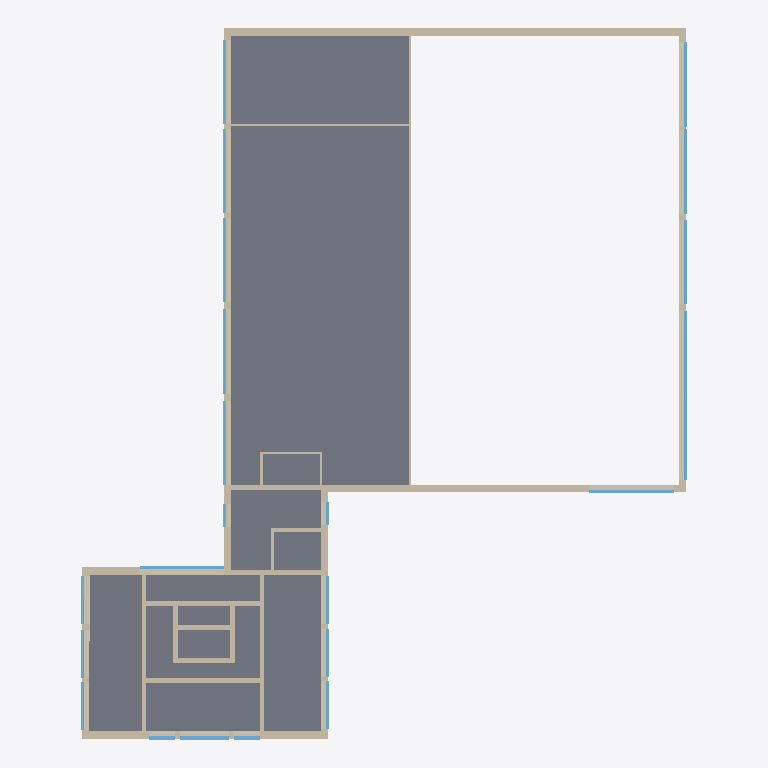
Plan cut of the same IFC building model at storey 'OG1' (level 3.70 m, cut at 5.10 m), seen from above with north up, elements coloured by IFC class (only those large enough to see are counted): 26 walls (beige), 23 windows (light blue), 1 slab (grey). Cut surfaces are drawn darker.
Extent 39.6 m × 46.4 m × 26.1 m (x, y, z). Storeys (7): UG2 at -8.05 m; UG1 at -3.80 m; EG at 0.20 m; OG1 at 3.70 m; OG2 at 7.20 m; OG3 at 10.70 m; OG4 at 14.20 m. Elements (511): 226 IfcWall, 140 IfcEnergyConversionDevice, 127 IfcWindow, 8 IfcSlab, 6 IfcDoor, 4 IfcRoof.

HEADER;
FILE_DESCRIPTION((''),'2;1');
FILE_NAME('','2026-10-01T17:03:03',(''),(''),'Processor version 6.0.0.0','Xbim.IO.MemoryModel','');
FILE_SCHEMA(('IFC2X3'));
ENDSEC;
DATA;
#1=IFCPROJECT('1C2ik3XyD2TfVCUrhuFMf0',#2,'Hottgenroth Model',$,$,$,$,(#27,#30),#7);
#103816=IFCSITE('2xiBGvoh5E$fZF7wjPrYa_',#2,'Stuttgart',$,$,#103817,#103822,$,.ELEMENT.,$,$,$,$,$);
#104431=IFCBUILDING('3VsacKrBr1RvLeKA3zewUk',#2,'Gebäude',$,'TModelBuilding',#104530,#104535,$,.ELEMENT.,$,$,$);
#105266=IFCBUILDINGSTOREY('1Wv49FI0fC9uB6XraqXSWb',#2,'OG4',$,'TModelFloor',$,$,$,.ELEMENT.,14.2);
#109055=IFCBUILDINGSTOREY('0QrxmM6fXEx9XPN_C3Nq9_',#2,'OG3',$,'TModelFloor',$,$,$,.ELEMENT.,10.7);
#114546=IFCBUILDINGSTOREY('3DJmRExW587QYKQwOPWyy_',#2,'OG2',$,'TModelFloor',$,$,$,.ELEMENT.,7.2);
#117797=IFCBUILDINGSTOREY('3nBWEaS5HCV93e$7Bj1jqv',#2,'OG1',$,'TModelFloor',$,$,$,.ELEMENT.,3.7);
#120230=IFCBUILDINGSTOREY('3D16fKGLL67Pc5GSTFbtLB',#2,'EG',$,'TModelFloor',$,$,$,.ELEMENT.,0.2);
#123183=IFCBUILDINGSTOREY('1737GAEvzAQOXXoHbm8o$V',#2,'UG1',$,'TModelFloor',$,$,$,.ELEMENT.,-3.8);
#125796=IFCBUILDINGSTOREY('1Lla0ZHA57sBYbqaDzPQ1b',#2,'UG2',$,'TModelFloor',$,$,$,.ELEMENT.,-8.05);
#3491=IFCSLAB('0WXPZj_Hb82eg5U_NeMVTG',#2,'Boden OG1',$,'TModelBuildingElementStorey',#3552,#3557,$,$);
#37289=IFCWALL('26wqZ45Cv7PfOa11mapC1V',#2,'AW 033',$,'TModelBuildingElementWall',#37352,#37357,$);
#24148=IFCWALL('1F3Nfsj9LAFwQJ9HwBs49w',#2,'AW 034',$,'TModelBuildingElementWall',#24211,#24216,$);
#38471=IFCWALL('0EI8T_eJj1AR7KBN1$nmap',#2,'AW 031',$,'TModelBuildingElementWall',#38534,#38539,$);
#49199=IFCWALL('10j0DJjKTBgvJR_0TCsNjq',#2,'AW 027',$,'TModelBuildingElementWall',#49262,#49267,$);
#30837=IFCWALL('2w4LgT7sP6gulkmxfPLPVx',#2,'AW 006',$,'TModelBuildingElementWall',#30900,#30905,$);
#22277=IFCWALL('0gyFA_JbbDQ9j9KX3paUTQ',#2,'AW 001',$,'TModelBuildingElementWall',#22340,#22345,$);
#22011=IFCWALL('3rY0P3UqT0MRW6HzNcEzNx',#2,'AW 005',$,'TModelBuildingElementWall',#22074,#22079,$);
#55540=IFCWALL('3zbr1vjPzCZQAdo_A7am0u',#2,'IW 109',$,'TModelBuildingElementWall',#55605,#55610,$);
#44595=IFCWALL('1R98nO59j7RQW9_$D1hNoE',#2,'AW 007',$,'TModelBuildingElementWall',#44658,#44663,$);
#23392=IFCWALL('2DWoTfLeb45hkslvNrdpnt',#2,'IW 004',$,'TModelBuildingElementWall',#23457,#23462,$);
#31239=IFCWALL('1QMoGTgYj9BwjZqkq$$3N5',#2,'IW 003',$,'TModelBuildingElementWall',#31304,#31309,$);
#36169=IFCWALL('1QDLi$MmbCDfxQ5WfwUT6$',#2,'IW 005',$,'TModelBuildingElementWall',#36234,#36239,$);
#44107=IFCWALL('1n1$m$oWfE2QGKVLfEHuFp',#2,'IW 006',$,'TModelBuildingElementWall',#44172,#44177,$);
#27214=IFCWALL('27qcyIh9j8BB6DcQQsesTy',#2,'AW 008',$,'TModelBuildingElementWall',#27277,#27282,$);
#20497=IFCWALL('2z6OgheY5EaPKZyH7y1Cr5',#2,'IW 001',$,'TModelBuildingElementWall',#20562,#20567,$);
#35139=IFCWALL('0oMFihEDz94f71F7oqwZk1',#2,'IW 002',$,'TModelBuildingElementWall',#35204,#35209,$);
#43677=IFCWALL('1oVq37j9XFwflCSDNThZZr',#2,'IW 110',$,'TModelBuildingElementWall',#43742,#43747,$);
#37741=IFCWALL('05AMvyeBD8YBxSychjlBnY',#2,'IW 008',$,'TModelBuildingElementWall',#37806,#37811,$);
#25515=IFCWALL('3SL7F0wX11KOqZr5h$ChF2',#2,'IW 009',$,'TModelBuildingElementWall',#25580,#25585,$);
#58069=IFCWALL('3iIfRQk2LF_w7DV2ydP$rZ',#2,'IW 007',$,'TModelBuildingElementWall',#58134,#58139,$);
#51791=IFCWALL('3DqsTjvovAqBNVejbcfrIY',#2,'IW 010',$,'TModelBuildingElementWall',#51856,#51861,$);
#68895=IFCWINDOW('2u2lDQDKb6VvRze7mP1MBD',#2,'F 031',$,'TModelBuildingElementWindow',#68957,#68962,$,2.0,5.499999999999998);
#70845=IFCWINDOW('3e0DZuvB905fU9VrYwJujS',#2,'F 033',$,'TModelBuildingElementWindow',#70907,#70912,$,2.0,5.5);
#79244=IFCWINDOW('35ZPGocdHCgRF93JpiAypR',#2,'F 028',$,'TModelBuildingElementWindow',#79306,#79311,$,2.0,5.5);
#92232=IFCWINDOW('117SfLAtLCd96r0nYtsIw8',#2,'F 034',$,'TModelBuildingElementWindow',#92294,#92299,$,2.0,5.5);
#98113=IFCWINDOW('1wWHEYWCz6EBBsycFia1TN',#2,'F 024',$,'TModelBuildingElementWindow',#98175,#98180,$,2.0,5.5);
#71357=IFCWINDOW('1B72i2OtnFmAEQ9WiWyXzz',#2,'F 027',$,'TModelBuildingElementWindow',#71419,#71424,$,2.0,5.5);
#78988=IFCWINDOW('0jvAJ584nBk80GPluVdaMt',#2,'F 035',$,'TModelBuildingElementWindow',#79050,#79055,$,2.0,5.5);
#80268=IFCWINDOW('1CeoDYX4TEmB9bsXWVzcdH',#2,'F 026',$,'TModelBuildingElementWindow',#80330,#80335,$,2.0,5.5);
#81359=IFCWINDOW('3kYO$X6l53aRQhvxn8Dnbi',#2,'F 030',$,'TModelBuildingElementWindow',#81421,#81426,$,2.0,5.499999999999999);
#82334=IFCWINDOW('3ifUHAGjzEmR$OnKyJefg1',#2,'F 023',$,'TModelBuildingElementWindow',#82396,#82401,$,2.0,5.5);
#87935=IFCWINDOW('0w_1U8GFT6APB0gUgobfdD',#2,'F 025',$,'TModelBuildingElementWindow',#87997,#88002,$,2.0,5.5);
#94871=IFCWINDOW('30Ovj6inP85gR5XhHsns$c',#2,'F 029',$,'TModelBuildingElementWindow',#94933,#94938,$,2.0,5.5);
#98692=IFCWINDOW('2BE$BrAb58mgpoxzyfu3dO',#2,'F 038',$,'TModelBuildingElementWindow',#98754,#98759,$,2.0,3.1499999999999995);
#38105=IFCWALL('1Lp3FsWJP3PuqG$YM9om2g',#2,'IW 012',$,'TModelBuildingElementWall',#38170,#38175,$);
#68127=IFCWINDOW('1UveeUPnv3lvSw6tCKYP$E',#2,'F 018',$,'TModelBuildingElementWindow',#68189,#68194,$,2.0,3.1500000000000004);
#74124=IFCWINDOW('1fEodvAgL7buD_AJk895kf',#2,'F 020',$,'TModelBuildingElementWindow',#74186,#74191,$,2.0,3.15);
#86143=IFCWINDOW('0zNHpwcmn0dh_8squJT71c',#2,'F 019',$,'TModelBuildingElementWindow',#86205,#86210,$,2.0,3.1500000000000004);
#93134=IFCWINDOW('3B71wmLnz8x9KXcYsS6u69',#2,'F 017',$,'TModelBuildingElementWindow',#93196,#93201,$,2.0,3.1499999999999986);
#92878=IFCWINDOW('2lzbZuMm993PvHjrHUn39z',#2,'F 022',$,'TModelBuildingElementWindow',#92940,#92945,$,2.0,3.1500000000000017);
#97345=IFCWINDOW('0jT4lWCrH7KPGYEki69od5',#2,'F 021',$,'TModelBuildingElementWindow',#97407,#97412,$,2.0,3.15);
#84126=IFCWINDOW('3GUMrUOunBq9cAlZ1qu2ot',#2,'F 039',$,'TModelBuildingElementWindow',#84188,#84193,$,2.0,1.7134510605238402);
#94158=IFCWINDOW('2Uk1BCNXX5FxwTPjWggTPd',#2,'F 040',$,'TModelBuildingElementWindow',#94220,#94225,$,2.0,1.7134510605238393);
ENDSEC;
